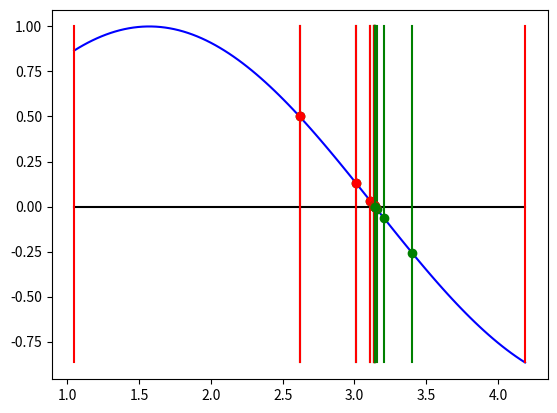

Write Python code to recreate this figure.
import numpy as np
from matplotlib import pyplot as plt


def zeroBisectionPlot(f, a, b, errMax=0.0001, itMax = 100, plotSpeed=-1):

    it = 0   # iteracije i novi presjeci
    zero = 0
    while it < itMax:
        zero = (a + b)/2
        fZero = f(zero)
        plt.plot([zero, zero], [fMin, fMax], 'g', zero, fZero, 'go')
        if np.abs(fZero) < errMax or np.abs(b - a) < errMax:
            break
        plt.pause(1/plotSpeed)

        if f(a)*fZero < 0:
            b = zero
        else:
            a = zero
            it += 1
            plt.plot([zero, zero], [fMin, fMax], 'r', zero, fZero, 'ro')

    plt.show()
    return zero,


def zeroBisectionNoPlot(f, a, b, errMax=0.0001, itMax = 100):

    it = 0   # iteracije i novi presjeci
    zero = 0
    while it < itMax:
        zero = (a + b)/2
        fZero = f(zero)
        plt.plot([zero, zero], [fMin, fMax], 'g', zero, fZero, 'go')
        if np.abs(fZero) < errMax or np.abs(b - a) < errMax:
            break

        if f(a)*fZero < 0:
            b = zero
        else:
            a = zero
            it += 1
            plt.plot([zero, zero], [fMin, fMax], 'r', zero, fZero, 'ro')

    plt.show()
    return zero, it


def zeroBisection(f, a, b, errMax=0.001, itMax=100, plotSpeed=-1):
    if f(a)*f(b) > 0:
        raise Exception('Invalid parameters: f(a)*f(b) > 0!')
    if plotSpeed <= 0:
        return zeroBisectionNoPlot(f, a, b, errMax, itMax)
    return zeroBisectionPlot(f, a, b, errMax, itMax, plotSpeed)


if __name__ == '__main__':

    f = lambda x: np.sin(x)
    a = np.pi/3
    b = 4*np.pi/3

    x = np.linspace(np.pi/3, 4*np.pi/3, 100)
    fX = f(x)
    fMin = np.min(fX)
    fMax = np.max(fX)
    plt.plot(x, fX, 'b', [a, b], [0, 0], 'k')  # plot funkcija
    plt.plot([a, a], [fMin, fMax], 'r', [b, b], [fMin, fMax], 'r')  # ogranicavanje intervala

    zero, it = zeroBisection(f, a, b,  0.0001, 100, -1)
    fZero = f(zero)
    print("zero = ", zero, "\nit = ", it, "\nf(zero) = ", fZero)
